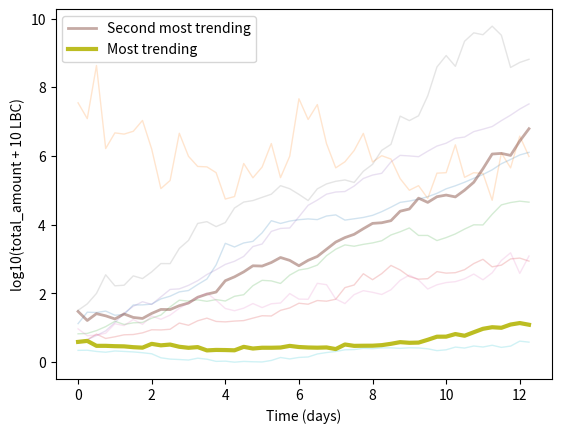

The script that saved this image:
import matplotlib.pyplot as plt
import numpy as np
import numpy.random as rng

# Simulation parameters
num_claims = 10     # How many claims to simulate
num_epochs = 50     # Let's assume epochs are 6 hours


# Trending algorithm parameters
scale_length = 4.0  # Exponential scale length of trending in epochs. 4 = 1 day.
lbc_power = 0.1     # Strength of effect of total LBC bid. Between 0 and 1 please


# Some vectors for dot producting with trajectories
# E.g., dot product of a trajectory with vec0=(0, 0, 0, ..., 1) just gives
# current total amount.

vec0 = np.zeros(num_epochs)
vec0[-1] = 1.0

# Exponential kernel, normalised to unity norm
# Dot producting with this gives a trending measure
exp_kernel = np.exp((np.arange(0, num_epochs, dtype="float64") - num_epochs)\
                        /scale_length)
exp_kernel /= np.sqrt(np.sum(exp_kernel**2))
vec1 = exp_kernel

def goodness(ys):
    """
    This is the function that takes a trajectory of total_amount in LBC
    and returns a measure of "recent goodness" - i.e., my trending algorithm
    sorts based on the result of this function.
    Input: ys, a numpy array of total LBC amount measured over many epochs
    """
    
    # Transform trajectories
    # First take log10 of total_amount + 10, then make mean zero, then norm
    # The plus 10 is so something can't trend if its total_amount is tiny
    ys_transformed = np.log10(ys + 10.0)
    ys_transformed -= np.mean(ys_transformed)
    ys_transformed /= np.sqrt(np.sum(ys_transformed**2))

    # Two dot products (one is really just current total amount)
    dot0 = np.dot(ys, vec0)
    dot1 = np.dot(ys_transformed, vec1)

    # I think dot1 is now a good measure of local (relative to self) trending.
    # Now multiply (softened) current total amount back in
    return (dot0**lbc_power)*dot1




def simulate_claims():
    """
    Simulate some claims and return a 2D array
    """

    # Some simulation parameters
    alpha = 0.99
    beta = np.sqrt(1.0 - alpha**2)

    # Total value of each claim at each epoch
    ys = np.zeros((num_claims, num_epochs))

    # Generate ln(y) from an AR(1) with trend
    for i in range(num_claims):
        ys[i, 0] = rng.randn()
        for j in range(1, num_epochs):
            ys[i, j] = alpha*ys[i, j-1] + beta*rng.randn()
    ys = np.exp(ys)

    # Add slopes
    for i in range(num_claims):
        slope = 0.05 + 0.05*rng.randn()
        for j in range(0, num_epochs): # Yeah yeah loops
            ys[i, j] = np.abs(ys[i, j] + slope*j)

    return ys






if __name__ == "__main__":
    # Simulate some claims. 2D array here, one row per claim
    ys = simulate_claims()

    # Measure their goodnesses
    scalars = np.empty(num_claims)
    for i in range(num_claims):
        scalars[i] = goodness(ys[i, :])


    # Compute ranks...lower is better. Yeah, I could have done some fancy
    # argsort or whatever but it doesn't matter
    ranks = np.empty(num_claims, dtype="int64")
    for i in range(num_claims):
        ranks[i] = np.sum(scalars > scalars[i])



    # Plot trajectories, highlighting the trending ones
    for i in range(num_claims):
        alpha, linewidth, label = 0.2, 1.0, None
        if ranks[i] == 0:
            alpha, linewidth, label = 1.0, 3.0, "Most trending"
        elif ranks[i] < 2:
            alpha, linewidth, label = 0.5, 2.0, "Second most trending"

        plt.plot(np.arange(0, num_epochs)/4, ys[i, :],
                    "-", alpha=alpha, linewidth=linewidth,
                    label=label)

    plt.xlabel("Time (days)")
    plt.ylabel("log10(total_amount + 10 LBC)")
    plt.legend(loc="upper left")
    plt.show()

